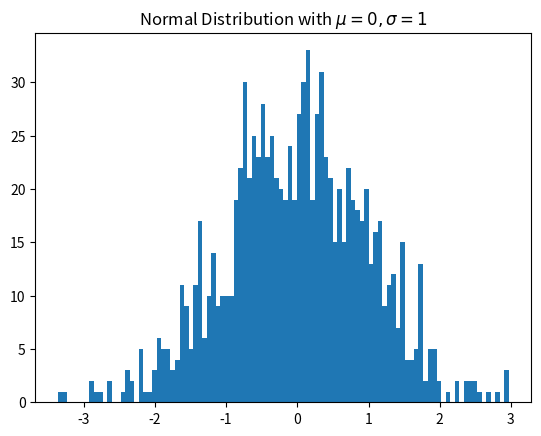

Write the Python code that produced this figure. (Note: this script raises an exception after producing the figure.)
# THIS PROGRAM IS USED AS AN ILLUSTRATION TO pyplot

import matplotlib.pyplot as plt
import numpy as np

URL = 'C://Users//A//Desktop//'

x = np.random.randn(1000)
# A HISTOGRAM WITH 100 BINS
plt.hist(x, 100)
plt.title(r'Normal Distribution with $\mu =0 , \sigma = 1$')
plt.savefig(URL + 'test.png')
